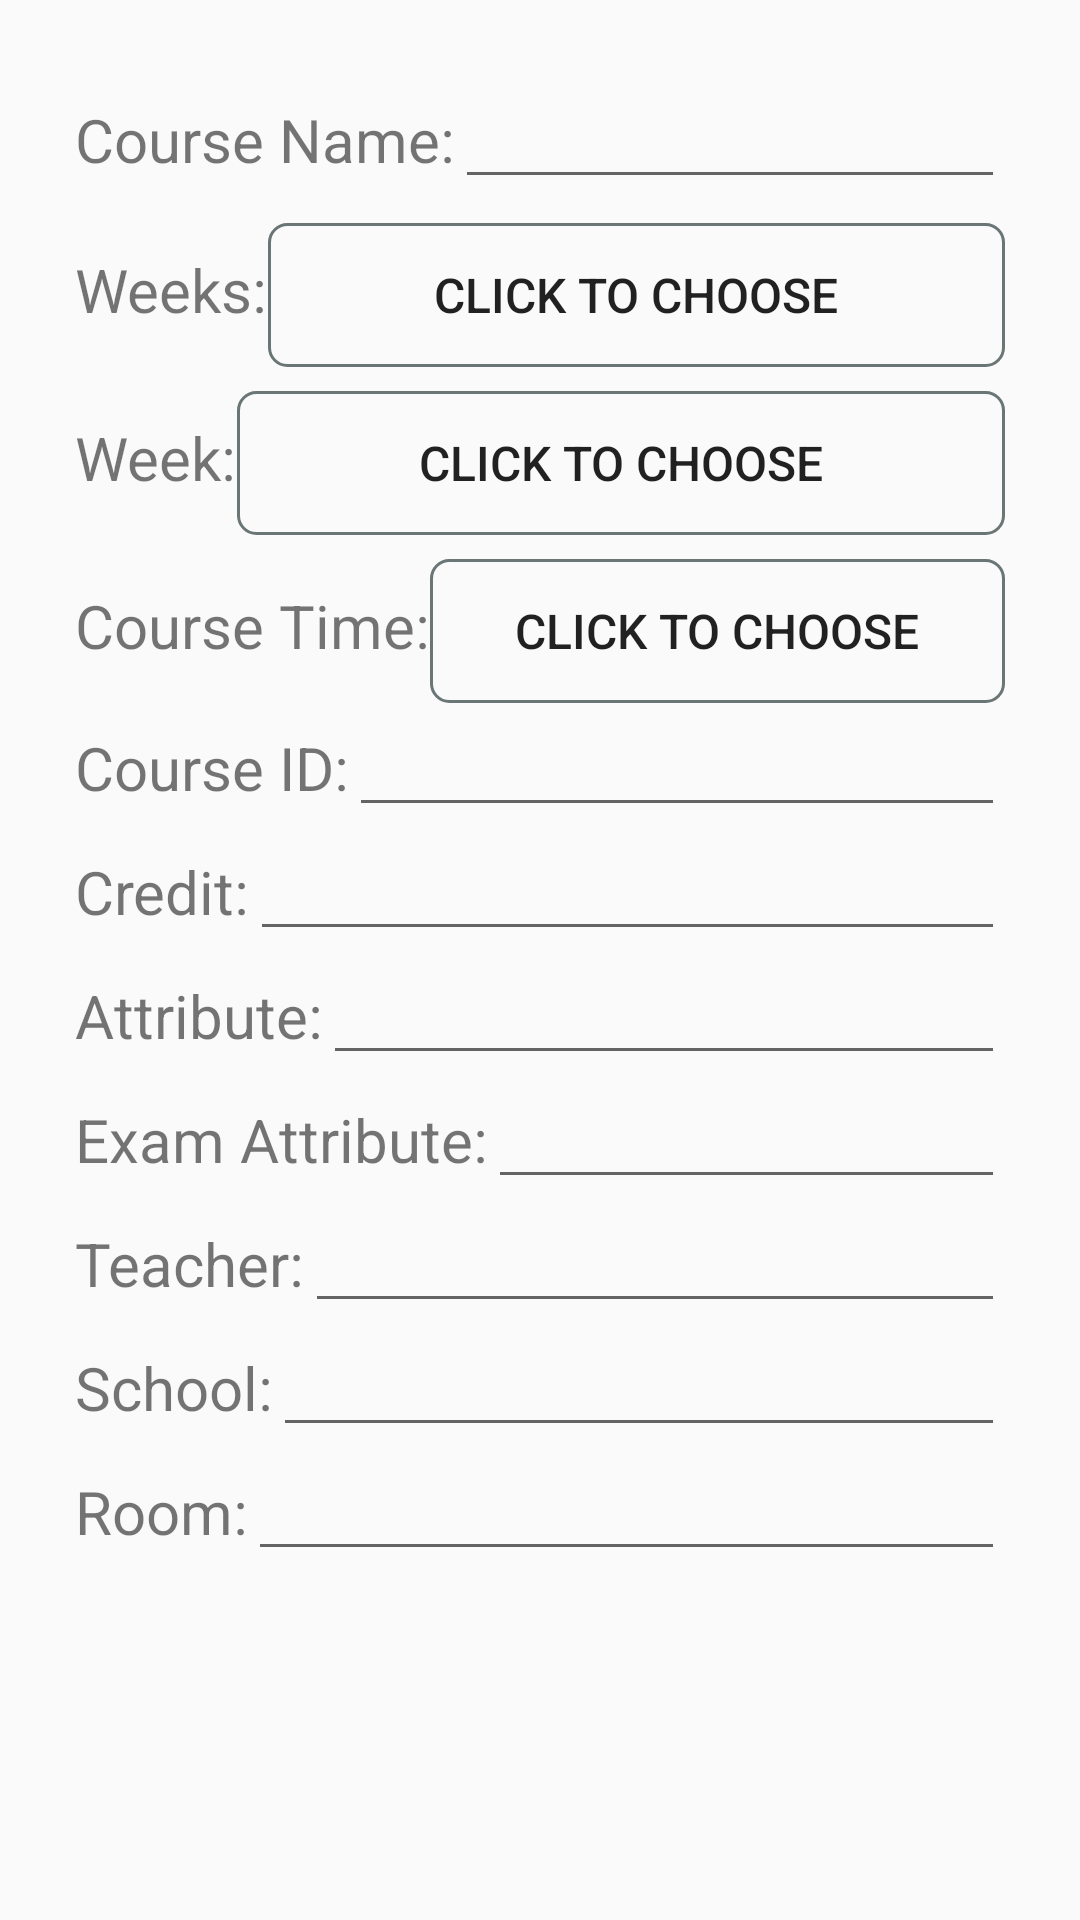

Produce the Android XML layout that renders to this screen, including the resource entries it uses.
<!-- AndroidManifest.xml: application theme AppTheme -->
<!-- res/layout/activity_editor.xml -->
<?xml version="1.0" encoding="utf-8"?>
<LinearLayout xmlns:android="http://schemas.android.com/apk/res/android"
    android:orientation="vertical"
    android:layout_width="match_parent"
    android:layout_height="match_parent"
    android:layout_marginTop="20dp"
    android:layout_marginLeft="20dp"
    android:layout_marginRight="20dp"
    android:padding="25dp"
    >

    <LinearLayout
        android:layout_width="match_parent"
        android:layout_height="wrap_content"
        android:orientation="horizontal">

        <TextView
            android:layout_width="wrap_content"
            android:layout_height="wrap_content"
            android:layout_marginBottom="5dp"
            android:text="@string/course_name"
            android:textSize="20sp" />

        <EditText
            android:id="@+id/activity_editor_name"
            android:layout_width="match_parent"
            android:layout_height="wrap_content"
            android:layout_weight="1"
            android:ems="10"
            android:inputType="textPersonName"/>
    </LinearLayout>

    <LinearLayout
        android:layout_width="match_parent"
        android:layout_height="wrap_content"
        android:layout_marginTop="8dp"
        android:orientation="horizontal">

        <TextView
            android:layout_width="wrap_content"
            android:layout_height="wrap_content"
            android:layout_marginBottom="5dp"
            android:text="@string/weeks"
            android:textSize="20sp" />

        <Button
            android:id="@+id/course_weeks_selector"
            android:layout_width="wrap_content"
            android:layout_height="wrap_content"
            android:layout_weight="1"
            android:background="@drawable/button_surface"
            android:text="@string/click_to_choose"
            android:textSize="16sp" />

    </LinearLayout>

    <LinearLayout
        android:layout_width="match_parent"
        android:layout_height="wrap_content"
        android:layout_marginTop="8dp"
        android:orientation="horizontal">

        <TextView
            android:layout_width="wrap_content"
            android:layout_height="wrap_content"
            android:layout_marginBottom="5dp"
            android:text="@string/week_day"
            android:textSize="20sp" />

        <Button
            android:id="@+id/course_week_selector"
            android:layout_width="wrap_content"
            android:layout_height="wrap_content"
            android:layout_weight="1"
            android:background="@drawable/button_surface"
            android:text="@string/click_to_choose"
            android:textSize="16sp" />

    </LinearLayout>

    <LinearLayout
        android:layout_width="match_parent"
        android:layout_height="wrap_content"
        android:layout_marginTop="8dp"
        android:orientation="horizontal">

        <TextView
            android:layout_width="wrap_content"
            android:layout_height="wrap_content"
            android:layout_marginBottom="5dp"
            android:text="@string/course_time"
            android:textSize="20sp" />

        <Button
            android:id="@+id/course_time_selector"
            android:layout_width="wrap_content"
            android:layout_height="wrap_content"
            android:layout_weight="1"
            android:background="@drawable/button_surface"
            android:text="@string/click_to_choose"
            android:textSize="16sp" />

    </LinearLayout>

    <LinearLayout
        android:layout_width="match_parent"
        android:layout_height="wrap_content"
        android:orientation="horizontal">

        <TextView
            android:layout_width="wrap_content"
            android:layout_height="wrap_content"
            android:layout_marginBottom="5dp"
            android:text="@string/course_id"
            android:textSize="20sp" />

        <EditText
            android:id="@+id/activity_editor_id"
            android:layout_width="match_parent"
            android:layout_height="wrap_content"
            android:layout_weight="1"
            android:ems="10"
            android:inputType="textPersonName" />
    </LinearLayout>

    <LinearLayout
        android:layout_width="match_parent"
        android:layout_height="wrap_content"
        android:orientation="horizontal">

        <TextView
            android:layout_width="wrap_content"
            android:layout_height="wrap_content"
            android:layout_marginBottom="5dp"
            android:text="@string/credit"
            android:textSize="20sp" />

        <EditText
            android:id="@+id/activity_editor_credit"
            android:layout_width="match_parent"
            android:layout_height="wrap_content"
            android:layout_weight="1"
            android:ems="10"
            android:inputType="textPersonName" />
    </LinearLayout>

    <LinearLayout
        android:layout_width="match_parent"
        android:layout_height="wrap_content"
        android:orientation="horizontal">

        <TextView
            android:layout_width="wrap_content"
            android:layout_height="wrap_content"
            android:layout_marginBottom="5dp"
            android:text="@string/attribute"
            android:textSize="20sp" />

        <EditText
            android:id="@+id/activity_editor_attribute"
            android:layout_width="match_parent"
            android:layout_height="wrap_content"
            android:layout_weight="1"
            android:ems="10"
            android:inputType="textPersonName" />
    </LinearLayout>


    <LinearLayout
        android:layout_width="match_parent"
        android:layout_height="wrap_content"
        android:orientation="horizontal">

        <TextView
            android:layout_width="wrap_content"
            android:layout_height="wrap_content"
            android:layout_marginBottom="5dp"
            android:text="@string/exam_attribute"
            android:textSize="20sp" />

        <EditText
            android:id="@+id/activity_editor_examAttribute"
            android:layout_width="match_parent"
            android:layout_height="wrap_content"
            android:layout_weight="1"
            android:ems="10"
            android:inputType="textPersonName" />
    </LinearLayout>

    <LinearLayout
        android:layout_width="match_parent"
        android:layout_height="wrap_content"
        android:orientation="horizontal">

        <TextView
            android:layout_width="wrap_content"
            android:layout_height="wrap_content"
            android:layout_marginBottom="5dp"
            android:text="@string/teacher"
            android:textSize="20sp" />

        <EditText
            android:id="@+id/activity_editor_teacher"
            android:layout_width="match_parent"
            android:layout_height="wrap_content"
            android:layout_weight="1"
            android:ems="10"
            android:inputType="textPersonName" />
    </LinearLayout>

    <LinearLayout
        android:layout_width="match_parent"
        android:layout_height="wrap_content"
        android:orientation="horizontal">

        <TextView
            android:layout_width="wrap_content"
            android:layout_height="wrap_content"
            android:layout_marginBottom="5dp"
            android:text="@string/school"
            android:textSize="20sp" />

        <EditText
            android:id="@+id/activity_editor_school"
            android:layout_width="match_parent"
            android:layout_height="wrap_content"
            android:layout_weight="1"
            android:ems="10"
            android:inputType="textPersonName"/>
    </LinearLayout>

    <LinearLayout
        android:layout_width="match_parent"
        android:layout_height="wrap_content"
        android:orientation="horizontal">

        <TextView
            android:layout_width="wrap_content"
            android:layout_height="wrap_content"
            android:text="@string/room"
            android:textSize="20sp" />

        <EditText
            android:id="@+id/activity_editor_room"
            android:layout_width="match_parent"
            android:layout_height="wrap_content"
            android:layout_weight="1"
            android:ems="10"
            android:inputType="textPersonName" />
    </LinearLayout>

</LinearLayout>
<!-- resources referenced by this layout -->
<resources>
  <!-- drawable button_surface (drawable) -->
  <?xml version="1.0" encoding="utf-8"?>
  <shape xmlns:android="http://schemas.android.com/apk/res/android" >
      
      <solid android:color="#00FFFFFF"/>
      
      <stroke
          android:width="1dp"
          android:color="#6A7575" />
      
      <corners
          android:radius="6dp"/>
  
  </shape>
  <string name="attribute">Attribute:</string>
  <string name="click_to_choose">Click To Choose</string>
  <string name="course_id">Course ID:</string>
  <string name="course_name">Course Name:</string>
  <string name="course_time">Course Time:</string>
  <string name="credit">Credit:</string>
  <string name="exam_attribute">Exam Attribute:</string>
  <string name="room">Room:</string>
  <string name="school">School:</string>
  <string name="teacher">Teacher:</string>
  <string name="week_day">Week:</string>
  <string name="weeks">Weeks:</string>
  <style name="AppTheme" parent="Theme.AppCompat.Light.DarkActionBar">
          
          <item name="colorPrimary">@color/colorPrimary</item>
          <item name="colorPrimaryDark">@color/colorPrimaryDark</item>
          <item name="colorAccent">@color/colorAccent</item>
      </style>
  <color name="colorPrimary">#803FCC</color>
  <color name="colorPrimaryDark">#803FCC</color>
  <color name="colorAccent">#803FCC</color>
</resources>
